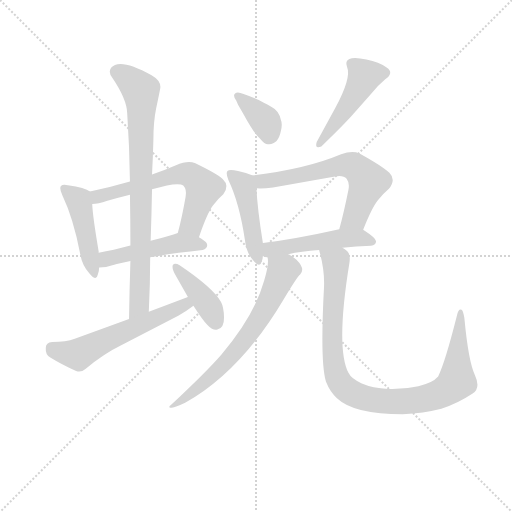
t = 0.00 s
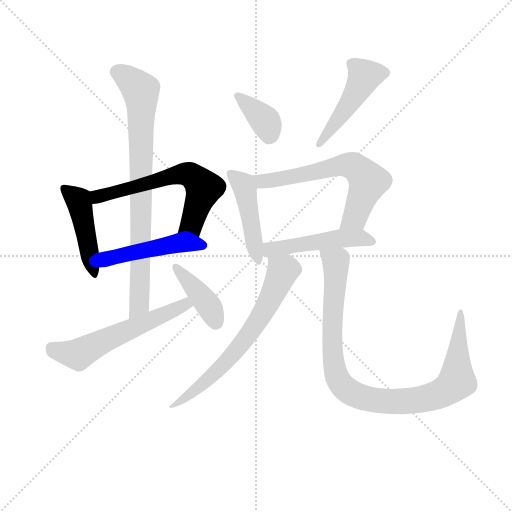
t = 1.87 s
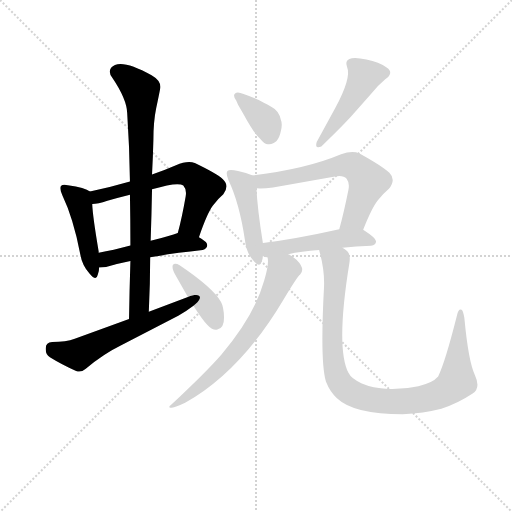
t = 3.73 s
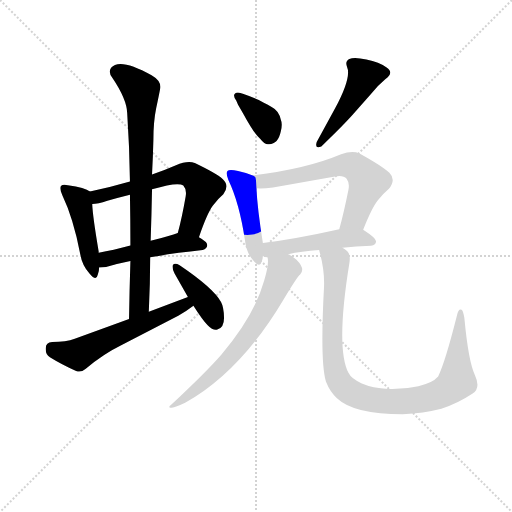
t = 5.59 s
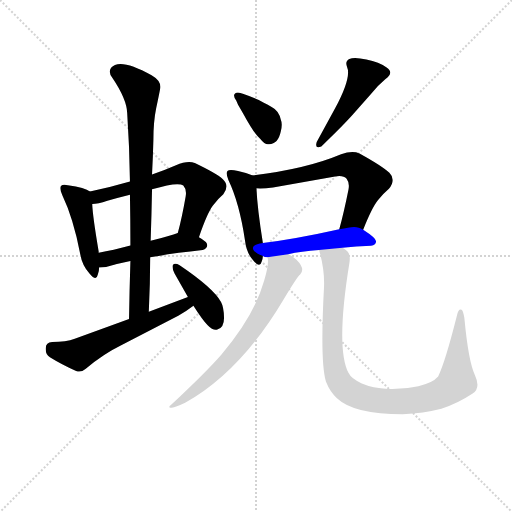
t = 7.46 s
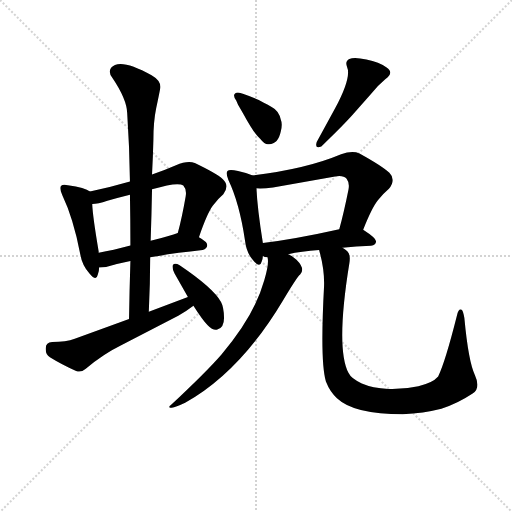
t = 9.32 s

The animated SVG that drew these frames (rendered in a browser with its animation timeline set to each time). Animation: 13 CSS @keyframes rules; one cycle of 9.32 s.

<svg version="1.1" viewBox="0 0 1024 1024" xmlns="http://www.w3.org/2000/svg">
  <g stroke="lightgray" stroke-dasharray="1,1" stroke-width="1" transform="scale(4, 4)">
    <line x1="0" y1="0" x2="256" y2="256"></line>
    <line x1="256" y1="0" x2="0" y2="256"></line>
    <line x1="128" y1="0" x2="128" y2="256"></line>
    <line x1="0" y1="128" x2="256" y2="128"></line>
  </g>
<g transform="scale(0.92, -0.92) translate(60, -900)">
   <style type="text/css">
    @keyframes keyframes0 {
      from {
       stroke: blue;
       stroke-dashoffset: 459;
       stroke-width: 128;
       }
       60% {
       animation-timing-function: step-end;
       stroke: blue;
       stroke-dashoffset: 0;
       stroke-width: 128;
       }
       to {
       stroke: black;
       stroke-width: 1024;
       }
       }
       #make-me-a-hanzi-animation-0 {
         animation: keyframes0 0.623535s both;
         animation-delay: 0.000000s;
         animation-timing-function: linear;
       }
    @keyframes keyframes1 {
      from {
       stroke: blue;
       stroke-dashoffset: 625;
       stroke-width: 128;
       }
       67% {
       animation-timing-function: step-end;
       stroke: blue;
       stroke-dashoffset: 0;
       stroke-width: 128;
       }
       to {
       stroke: black;
       stroke-width: 1024;
       }
       }
       #make-me-a-hanzi-animation-1 {
         animation: keyframes1 0.758626s both;
         animation-delay: 0.623535s;
         animation-timing-function: linear;
       }
    @keyframes keyframes2 {
      from {
       stroke: blue;
       stroke-dashoffset: 484;
       stroke-width: 128;
       }
       61% {
       animation-timing-function: step-end;
       stroke: blue;
       stroke-dashoffset: 0;
       stroke-width: 128;
       }
       to {
       stroke: black;
       stroke-width: 1024;
       }
       }
       #make-me-a-hanzi-animation-2 {
         animation: keyframes2 0.643880s both;
         animation-delay: 1.382161s;
         animation-timing-function: linear;
       }
    @keyframes keyframes3 {
      from {
       stroke: blue;
       stroke-dashoffset: 815;
       stroke-width: 128;
       }
       73% {
       animation-timing-function: step-end;
       stroke: blue;
       stroke-dashoffset: 0;
       stroke-width: 128;
       }
       to {
       stroke: black;
       stroke-width: 1024;
       }
       }
       #make-me-a-hanzi-animation-3 {
         animation: keyframes3 0.913249s both;
         animation-delay: 2.026042s;
         animation-timing-function: linear;
       }
    @keyframes keyframes4 {
      from {
       stroke: blue;
       stroke-dashoffset: 583;
       stroke-width: 128;
       }
       65% {
       animation-timing-function: step-end;
       stroke: blue;
       stroke-dashoffset: 0;
       stroke-width: 128;
       }
       to {
       stroke: black;
       stroke-width: 1024;
       }
       }
       #make-me-a-hanzi-animation-4 {
         animation: keyframes4 0.724447s both;
         animation-delay: 2.939290s;
         animation-timing-function: linear;
       }
    @keyframes keyframes5 {
      from {
       stroke: blue;
       stroke-dashoffset: 405;
       stroke-width: 128;
       }
       57% {
       animation-timing-function: step-end;
       stroke: blue;
       stroke-dashoffset: 0;
       stroke-width: 128;
       }
       to {
       stroke: black;
       stroke-width: 1024;
       }
       }
       #make-me-a-hanzi-animation-5 {
         animation: keyframes5 0.579590s both;
         animation-delay: 3.663737s;
         animation-timing-function: linear;
       }
    @keyframes keyframes6 {
      from {
       stroke: blue;
       stroke-dashoffset: 367;
       stroke-width: 128;
       }
       54% {
       animation-timing-function: step-end;
       stroke: blue;
       stroke-dashoffset: 0;
       stroke-width: 128;
       }
       to {
       stroke: black;
       stroke-width: 1024;
       }
       }
       #make-me-a-hanzi-animation-6 {
         animation: keyframes6 0.548665s both;
         animation-delay: 4.243327s;
         animation-timing-function: linear;
       }
    @keyframes keyframes7 {
      from {
       stroke: blue;
       stroke-dashoffset: 467;
       stroke-width: 128;
       }
       60% {
       animation-timing-function: step-end;
       stroke: blue;
       stroke-dashoffset: 0;
       stroke-width: 128;
       }
       to {
       stroke: black;
       stroke-width: 1024;
       }
       }
       #make-me-a-hanzi-animation-7 {
         animation: keyframes7 0.630046s both;
         animation-delay: 4.791992s;
         animation-timing-function: linear;
       }
    @keyframes keyframes8 {
      from {
       stroke: blue;
       stroke-dashoffset: 460;
       stroke-width: 128;
       }
       60% {
       animation-timing-function: step-end;
       stroke: blue;
       stroke-dashoffset: 0;
       stroke-width: 128;
       }
       to {
       stroke: black;
       stroke-width: 1024;
       }
       }
       #make-me-a-hanzi-animation-8 {
         animation: keyframes8 0.624349s both;
         animation-delay: 5.422038s;
         animation-timing-function: linear;
       }
    @keyframes keyframes9 {
      from {
       stroke: blue;
       stroke-dashoffset: 636;
       stroke-width: 128;
       }
       67% {
       animation-timing-function: step-end;
       stroke: blue;
       stroke-dashoffset: 0;
       stroke-width: 128;
       }
       to {
       stroke: black;
       stroke-width: 1024;
       }
       }
       #make-me-a-hanzi-animation-9 {
         animation: keyframes9 0.767578s both;
         animation-delay: 6.046387s;
         animation-timing-function: linear;
       }
    @keyframes keyframes10 {
      from {
       stroke: blue;
       stroke-dashoffset: 491;
       stroke-width: 128;
       }
       62% {
       animation-timing-function: step-end;
       stroke: blue;
       stroke-dashoffset: 0;
       stroke-width: 128;
       }
       to {
       stroke: black;
       stroke-width: 1024;
       }
       }
       #make-me-a-hanzi-animation-10 {
         animation: keyframes10 0.649577s both;
         animation-delay: 6.813965s;
         animation-timing-function: linear;
       }
    @keyframes keyframes11 {
      from {
       stroke: blue;
       stroke-dashoffset: 680;
       stroke-width: 128;
       }
       69% {
       animation-timing-function: step-end;
       stroke: blue;
       stroke-dashoffset: 0;
       stroke-width: 128;
       }
       to {
       stroke: black;
       stroke-width: 1024;
       }
       }
       #make-me-a-hanzi-animation-11 {
         animation: keyframes11 0.803385s both;
         animation-delay: 7.463542s;
         animation-timing-function: linear;
       }
    @keyframes keyframes12 {
      from {
       stroke: blue;
       stroke-dashoffset: 991;
       stroke-width: 128;
       }
       76% {
       animation-timing-function: step-end;
       stroke: blue;
       stroke-dashoffset: 0;
       stroke-width: 128;
       }
       to {
       stroke: black;
       stroke-width: 1024;
       }
       }
       #make-me-a-hanzi-animation-12 {
         animation: keyframes12 1.056478s both;
         animation-delay: 8.266927s;
         animation-timing-function: linear;
       }
</style>
<path d="M 135.5 483.5 Q 125.5 492.5 87.5 497.5 Q 76.5 500.5 72.5 495.5 Q 68.5 490.5 75.5 475.5 Q 99.5 425.5 114.5 347.5 Q 118.5 323.5 134.5 305.5 Q 149.5 287.5 152.5 302.5 Q 155.5 309.5 155.5 318.5 L 154.5 350.5 L 154.5 353.5 Q 141.5 429.5 140.5 456.5 C 139.5 481.5 139.5 481.5 135.5 483.5 Z" fill="lightgray"></path> 
<path d="M 222.5 505.5 Q 177.5 492.5 135.5 483.5 C 106.5 477.5 110.5 453.5 140.5 456.5 Q 152.5 456.5 173.5 463.5 Q 194.5 469.5 222.5 476.5 L 270.5 488.5 Q 327.5 505.5 338.5 496.5 Q 346.5 487.5 343.5 472.5 Q 335.5 426.5 326.5 393.5 C 318.5 364.5 362.5 356.5 372.5 384.5 Q 390.5 436.5 402.5 452.5 Q 413.5 467.5 425.5 477.5 Q 439.5 496.5 424.5 510.5 Q 409.5 523.5 363.5 545.5 Q 347.5 551.5 322.5 540.5 Q 297.5 529.5 270.5 520.5 L 222.5 505.5 Z" fill="lightgray"></path> 
<path d="M 155.5 318.5 Q 163.5 318.5 170.5 319.5 Q 193.5 326.5 223.5 332.5 L 266.5 340.5 Q 314.5 349.5 380.5 356.5 Q 390.5 359.5 390.5 367.5 Q 390.5 374.5 372.5 384.5 C 346.5 400.5 345.5 400.5 326.5 393.5 Q 311.5 387.5 267.5 376.5 L 223.5 366.5 Q 185.5 356.5 154.5 350.5 C 125.5 344.5 125.5 317.5 155.5 318.5 Z" fill="lightgray"></path> 
<path d="M 223.5 332.5 Q 221.5 270.5 220.5 206.5 C 219.5 176.5 262.5 192.5 263.5 222.5 Q 266.5 283.5 266.5 340.5 L 267.5 376.5 Q 269.5 434.5 270.5 488.5 L 270.5 520.5 Q 272.5 557.5 273.5 596.5 Q 273.5 635.5 279.5 664.5 Q 285.5 692.5 288.5 708.5 Q 290.5 724.5 269.5 736.5 Q 199.5 775.5 181.5 752.5 Q 174.5 742.5 184.5 730.5 Q 215.5 684.5 216.5 654.5 Q 221.5 581.5 222.5 505.5 L 222.5 476.5 Q 223.5 421.5 223.5 366.5 L 223.5 332.5 Z" fill="lightgray"></path> 
<path d="M 220.5 206.5 L 102.5 163.5 Q 83.5 156.5 53.5 156.5 Q 39.5 155.5 39.5 143.5 Q 38.5 129.5 48.5 123.5 Q 72.5 108.5 105.5 93.5 Q 116.5 89.5 126.5 98.5 Q 164.5 130.5 203.5 149.5 L 327.5 213.5 Q 347.5 225.5 360.5 235.5 C 384.5 253.5 376.5 265.5 348.5 254.5 L 263.5 222.5 L 220.5 206.5 Z" fill="lightgray"></path> 
<path d="M 360.5 235.5 Q 379.5 205.5 391.5 193.0 Q 403.5 180.5 412.5 183.5 Q 427.5 187.5 427.0 210.0 Q 426.5 232.5 420.5 243.5 Q 404.5 273.5 330.5 323.5 Q 319.5 329.5 315.5 323.5 Q 313.5 317.5 319.5 305.5 L 348.5 254.5 L 360.5 235.5 Z" fill="lightgray"></path> 
<path d="M 457.5 672.5 L 468.5 653.5 Q 493.5 607.5 506.5 597.5 Q 515.5 585.5 523.5 586.5 Q 544.5 585.5 550.5 614.5 Q 554.5 630.5 550.5 639.5 Q 546.5 659.5 530.5 667.5 Q 522.5 672.5 513.5 676.5 L 502.5 682.5 L 481.5 691.5 L 469.5 695.5 Q 456.5 701.5 451.0 697.0 Q 445.5 692.5 453.5 681.5 L 457.5 672.5 Z" fill="lightgray"></path> 
<path d="M 668.5 664.5 L 628.5 591.5 Q 623.5 575.5 638.5 581.5 Q 686.5 627.5 708.5 652.5 L 745.5 694.5 Q 759.5 712.5 777.5 727.5 Q 797.5 742.5 780.5 753.5 Q 764.5 764.5 736.5 770.5 Q 709.5 776.5 699.5 771.5 Q 689.5 766.5 694.5 754.5 Q 704.5 731.5 668.5 664.5 Z" fill="lightgray"></path> 
<path d="M 489.5 518.5 Q 476.5 524.5 457.5 528.5 Q 438.5 532.5 434.5 528.5 Q 430.5 523.5 436.5 508.5 Q 460.5 458.5 472.5 377.5 Q 475.5 351.5 488.5 336.5 Q 504.5 315.5 508.5 330.5 Q 511.5 337.5 511.5 343.5 L 511.5 371.5 Q 499.5 445.5 497.5 490.5 C 496.5 515.5 496.5 515.5 489.5 518.5 Z" fill="lightgray"></path> 
<path d="M 729.5 400.5 Q 748.5 448.5 761.5 464.5 Q 773.5 479.5 785.5 489.5 Q 801.5 509.5 786.5 524.5 Q 770.5 539.5 721.5 566.5 Q 705.5 573.5 681.5 564.5 Q 605.5 532.5 489.5 518.5 C 459.5 514.5 467.5 490.5 497.5 490.5 Q 512.5 489.5 533.5 492.5 L 668.5 516.5 Q 686.5 519.5 693.5 511.5 Q 700.5 502.5 697.5 487.5 Q 687.5 437.5 677.5 401.5 C 669.5 372.5 718.5 372.5 729.5 400.5 Z" fill="lightgray"></path> 
<path d="M 684.5 361.5 Q 713.5 364.5 746.5 365.5 Q 757.5 367.5 757.5 375.5 Q 757.5 382.5 729.5 400.5 C 715.5 409.5 706.5 407.5 677.5 401.5 Q 583.5 380.5 511.5 371.5 C 481.5 367.5 483.5 354.5 511.5 343.5 Q 514.5 340.5 521.5 340.5 L 566.5 347.5 Q 594.5 353.5 633.5 356.5 L 684.5 361.5 Z" fill="lightgray"></path> 
<path d="M 521.5 340.5 Q 525.5 327.5 514.5 290.5 Q 493.5 214.5 421.5 129.5 Q 389.5 92.5 311.5 19.5 Q 303.5 13.5 313.5 13.5 Q 321.5 14.5 342.5 24.5 Q 462.5 91.5 555.5 247.5 Q 586.5 299.5 592.5 303.5 Q 604.5 315.5 584.5 335.5 Q 575.5 344.5 566.5 347.5 C 540.5 361.5 519.5 370.5 521.5 340.5 Z" fill="lightgray"></path> 
<path d="M 648.5 70.5 Q 657.5 47.5 672.5 34.5 Q 709.5 -0.5 815.5 -0.5 Q 860.5 1.5 899.5 11.5 Q 934.5 22.5 967.5 44.5 Q 985.5 56.5 972.5 84.5 Q 958.5 112.5 949.5 208.5 Q 946.5 225.5 943.5 226.5 Q 936.5 229.5 933.5 214.5 Q 907.5 111.5 892.5 81.5 Q 880.5 67.5 849.5 60.5 Q 818.5 53.5 784.5 54.5 Q 749.5 56.5 726.5 66.5 Q 703.5 76.5 697.5 89.5 Q 669.5 143.5 699.5 327.5 Q 702.5 346.5 695.5 353.5 Q 687.5 360.5 684.5 361.5 C 664.5 383.5 625.5 385.5 633.5 356.5 Q 634.5 354.5 634.5 353.5 Q 645.5 314.5 644.5 278.5 Q 635.5 113.5 648.5 70.5 Z" fill="lightgray"></path> 
      <clipPath id="make-me-a-hanzi-clip-0">
      <path d="M 135.5 483.5 Q 125.5 492.5 87.5 497.5 Q 76.5 500.5 72.5 495.5 Q 68.5 490.5 75.5 475.5 Q 99.5 425.5 114.5 347.5 Q 118.5 323.5 134.5 305.5 Q 149.5 287.5 152.5 302.5 Q 155.5 309.5 155.5 318.5 L 154.5 350.5 L 154.5 353.5 Q 141.5 429.5 140.5 456.5 C 139.5 481.5 139.5 481.5 135.5 483.5 Z" fill="lightgray"></path>
      </clipPath>
      <path clip-path="url(#make-me-a-hanzi-clip-0)" d="M 80.5 490.5 L 110.5 464.5 L 143.5 304.5 " fill="none" id="make-me-a-hanzi-animation-0" stroke-dasharray="331 662" stroke-linecap="round"></path>

      <clipPath id="make-me-a-hanzi-clip-1">
      <path d="M 222.5 505.5 Q 177.5 492.5 135.5 483.5 C 106.5 477.5 110.5 453.5 140.5 456.5 Q 152.5 456.5 173.5 463.5 Q 194.5 469.5 222.5 476.5 L 270.5 488.5 Q 327.5 505.5 338.5 496.5 Q 346.5 487.5 343.5 472.5 Q 335.5 426.5 326.5 393.5 C 318.5 364.5 362.5 356.5 372.5 384.5 Q 390.5 436.5 402.5 452.5 Q 413.5 467.5 425.5 477.5 Q 439.5 496.5 424.5 510.5 Q 409.5 523.5 363.5 545.5 Q 347.5 551.5 322.5 540.5 Q 297.5 529.5 270.5 520.5 L 222.5 505.5 Z" fill="lightgray"></path>
      </clipPath>
      <path clip-path="url(#make-me-a-hanzi-clip-1)" d="M 144.5 464.5 L 152.5 472.5 L 323.5 520.5 L 352.5 520.5 L 383.5 491.5 L 358.5 417.5 L 335.5 397.5 " fill="none" id="make-me-a-hanzi-animation-1" stroke-dasharray="497 994" stroke-linecap="round"></path>

      <clipPath id="make-me-a-hanzi-clip-2">
      <path d="M 155.5 318.5 Q 163.5 318.5 170.5 319.5 Q 193.5 326.5 223.5 332.5 L 266.5 340.5 Q 314.5 349.5 380.5 356.5 Q 390.5 359.5 390.5 367.5 Q 390.5 374.5 372.5 384.5 C 346.5 400.5 345.5 400.5 326.5 393.5 Q 311.5 387.5 267.5 376.5 L 223.5 366.5 Q 185.5 356.5 154.5 350.5 C 125.5 344.5 125.5 317.5 155.5 318.5 Z" fill="lightgray"></path>
      </clipPath>
      <path clip-path="url(#make-me-a-hanzi-clip-2)" d="M 162.5 324.5 L 177.5 339.5 L 328.5 372.5 L 380.5 366.5 " fill="none" id="make-me-a-hanzi-animation-2" stroke-dasharray="356 712" stroke-linecap="round"></path>

      <clipPath id="make-me-a-hanzi-clip-3">
      <path d="M 223.5 332.5 Q 221.5 270.5 220.5 206.5 C 219.5 176.5 262.5 192.5 263.5 222.5 Q 266.5 283.5 266.5 340.5 L 267.5 376.5 Q 269.5 434.5 270.5 488.5 L 270.5 520.5 Q 272.5 557.5 273.5 596.5 Q 273.5 635.5 279.5 664.5 Q 285.5 692.5 288.5 708.5 Q 290.5 724.5 269.5 736.5 Q 199.5 775.5 181.5 752.5 Q 174.5 742.5 184.5 730.5 Q 215.5 684.5 216.5 654.5 Q 221.5 581.5 222.5 505.5 L 222.5 476.5 Q 223.5 421.5 223.5 366.5 L 223.5 332.5 Z" fill="lightgray"></path>
      </clipPath>
      <path clip-path="url(#make-me-a-hanzi-clip-3)" d="M 194.5 743.5 L 241.5 709.5 L 247.5 679.5 L 242.5 237.5 L 225.5 214.5 " fill="none" id="make-me-a-hanzi-animation-3" stroke-dasharray="687 1374" stroke-linecap="round"></path>

      <clipPath id="make-me-a-hanzi-clip-4">
      <path d="M 220.5 206.5 L 102.5 163.5 Q 83.5 156.5 53.5 156.5 Q 39.5 155.5 39.5 143.5 Q 38.5 129.5 48.5 123.5 Q 72.5 108.5 105.5 93.5 Q 116.5 89.5 126.5 98.5 Q 164.5 130.5 203.5 149.5 L 327.5 213.5 Q 347.5 225.5 360.5 235.5 C 384.5 253.5 376.5 265.5 348.5 254.5 L 263.5 222.5 L 220.5 206.5 Z" fill="lightgray"></path>
      </clipPath>
      <path clip-path="url(#make-me-a-hanzi-clip-4)" d="M 52.5 144.5 L 74.5 134.5 L 111.5 129.5 L 162.5 158.5 L 331.5 234.5 L 352.5 236.5 " fill="none" id="make-me-a-hanzi-animation-4" stroke-dasharray="455 910" stroke-linecap="round"></path>

      <clipPath id="make-me-a-hanzi-clip-5">
      <path d="M 360.5 235.5 Q 379.5 205.5 391.5 193.0 Q 403.5 180.5 412.5 183.5 Q 427.5 187.5 427.0 210.0 Q 426.5 232.5 420.5 243.5 Q 404.5 273.5 330.5 323.5 Q 319.5 329.5 315.5 323.5 Q 313.5 317.5 319.5 305.5 L 348.5 254.5 L 360.5 235.5 Z" fill="lightgray"></path>
      </clipPath>
      <path clip-path="url(#make-me-a-hanzi-clip-5)" d="M 323.5 319.5 L 391.5 238.5 L 409.5 199.5 " fill="none" id="make-me-a-hanzi-animation-5" stroke-dasharray="277 554" stroke-linecap="round"></path>

      <clipPath id="make-me-a-hanzi-clip-6">
      <path d="M 457.5 672.5 L 468.5 653.5 Q 493.5 607.5 506.5 597.5 Q 515.5 585.5 523.5 586.5 Q 544.5 585.5 550.5 614.5 Q 554.5 630.5 550.5 639.5 Q 546.5 659.5 530.5 667.5 Q 522.5 672.5 513.5 676.5 L 502.5 682.5 L 481.5 691.5 L 469.5 695.5 Q 456.5 701.5 451.0 697.0 Q 445.5 692.5 453.5 681.5 L 457.5 672.5 Z" fill="lightgray"></path>
      </clipPath>
      <path clip-path="url(#make-me-a-hanzi-clip-6)" d="M 456.5 689.5 L 517.5 635.5 L 524.5 606.5 " fill="none" id="make-me-a-hanzi-animation-6" stroke-dasharray="239 478" stroke-linecap="round"></path>

      <clipPath id="make-me-a-hanzi-clip-7">
      <path d="M 668.5 664.5 L 628.5 591.5 Q 623.5 575.5 638.5 581.5 Q 686.5 627.5 708.5 652.5 L 745.5 694.5 Q 759.5 712.5 777.5 727.5 Q 797.5 742.5 780.5 753.5 Q 764.5 764.5 736.5 770.5 Q 709.5 776.5 699.5 771.5 Q 689.5 766.5 694.5 754.5 Q 704.5 731.5 668.5 664.5 Z" fill="lightgray"></path>
      </clipPath>
      <path clip-path="url(#make-me-a-hanzi-clip-7)" d="M 774.5 741.5 L 732.5 734.5 L 697.5 671.5 L 640.5 593.5 " fill="none" id="make-me-a-hanzi-animation-7" stroke-dasharray="339 678" stroke-linecap="round"></path>

      <clipPath id="make-me-a-hanzi-clip-8">
      <path d="M 489.5 518.5 Q 476.5 524.5 457.5 528.5 Q 438.5 532.5 434.5 528.5 Q 430.5 523.5 436.5 508.5 Q 460.5 458.5 472.5 377.5 Q 475.5 351.5 488.5 336.5 Q 504.5 315.5 508.5 330.5 Q 511.5 337.5 511.5 343.5 L 511.5 371.5 Q 499.5 445.5 497.5 490.5 C 496.5 515.5 496.5 515.5 489.5 518.5 Z" fill="lightgray"></path>
      </clipPath>
      <path clip-path="url(#make-me-a-hanzi-clip-8)" d="M 440.5 523.5 L 471.5 490.5 L 498.5 334.5 " fill="none" id="make-me-a-hanzi-animation-8" stroke-dasharray="332 664" stroke-linecap="round"></path>

      <clipPath id="make-me-a-hanzi-clip-9">
      <path d="M 729.5 400.5 Q 748.5 448.5 761.5 464.5 Q 773.5 479.5 785.5 489.5 Q 801.5 509.5 786.5 524.5 Q 770.5 539.5 721.5 566.5 Q 705.5 573.5 681.5 564.5 Q 605.5 532.5 489.5 518.5 C 459.5 514.5 467.5 490.5 497.5 490.5 Q 512.5 489.5 533.5 492.5 L 668.5 516.5 Q 686.5 519.5 693.5 511.5 Q 700.5 502.5 697.5 487.5 Q 687.5 437.5 677.5 401.5 C 669.5 372.5 718.5 372.5 729.5 400.5 Z" fill="lightgray"></path>
      </clipPath>
      <path clip-path="url(#make-me-a-hanzi-clip-9)" d="M 499.5 513.5 L 508.5 505.5 L 525.5 506.5 L 670.5 538.5 L 696.5 541.5 L 715.5 534.5 L 740.5 505.5 L 710.5 426.5 L 684.5 406.5 " fill="none" id="make-me-a-hanzi-animation-9" stroke-dasharray="508 1016" stroke-linecap="round"></path>

      <clipPath id="make-me-a-hanzi-clip-10">
      <path d="M 684.5 361.5 Q 713.5 364.5 746.5 365.5 Q 757.5 367.5 757.5 375.5 Q 757.5 382.5 729.5 400.5 C 715.5 409.5 706.5 407.5 677.5 401.5 Q 583.5 380.5 511.5 371.5 C 481.5 367.5 483.5 354.5 511.5 343.5 Q 514.5 340.5 521.5 340.5 L 566.5 347.5 Q 594.5 353.5 633.5 356.5 L 684.5 361.5 Z" fill="lightgray"></path>
      </clipPath>
      <path clip-path="url(#make-me-a-hanzi-clip-10)" d="M 519.5 350.5 L 533.5 359.5 L 673.5 381.5 L 728.5 382.5 L 748.5 374.5 " fill="none" id="make-me-a-hanzi-animation-10" stroke-dasharray="363 726" stroke-linecap="round"></path>

      <clipPath id="make-me-a-hanzi-clip-11">
      <path d="M 521.5 340.5 Q 525.5 327.5 514.5 290.5 Q 493.5 214.5 421.5 129.5 Q 389.5 92.5 311.5 19.5 Q 303.5 13.5 313.5 13.5 Q 321.5 14.5 342.5 24.5 Q 462.5 91.5 555.5 247.5 Q 586.5 299.5 592.5 303.5 Q 604.5 315.5 584.5 335.5 Q 575.5 344.5 566.5 347.5 C 540.5 361.5 519.5 370.5 521.5 340.5 Z" fill="lightgray"></path>
      </clipPath>
      <path clip-path="url(#make-me-a-hanzi-clip-11)" d="M 529.5 337.5 L 554.5 310.5 L 529.5 252.5 L 495.5 194.5 L 428.5 109.5 L 331.5 24.5 L 319.5 25.5 L 318.5 18.5 " fill="none" id="make-me-a-hanzi-animation-11" stroke-dasharray="552 1104" stroke-linecap="round"></path>

      <clipPath id="make-me-a-hanzi-clip-12">
      <path d="M 648.5 70.5 Q 657.5 47.5 672.5 34.5 Q 709.5 -0.5 815.5 -0.5 Q 860.5 1.5 899.5 11.5 Q 934.5 22.5 967.5 44.5 Q 985.5 56.5 972.5 84.5 Q 958.5 112.5 949.5 208.5 Q 946.5 225.5 943.5 226.5 Q 936.5 229.5 933.5 214.5 Q 907.5 111.5 892.5 81.5 Q 880.5 67.5 849.5 60.5 Q 818.5 53.5 784.5 54.5 Q 749.5 56.5 726.5 66.5 Q 703.5 76.5 697.5 89.5 Q 669.5 143.5 699.5 327.5 Q 702.5 346.5 695.5 353.5 Q 687.5 360.5 684.5 361.5 C 664.5 383.5 625.5 385.5 633.5 356.5 Q 634.5 354.5 634.5 353.5 Q 645.5 314.5 644.5 278.5 Q 635.5 113.5 648.5 70.5 Z" fill="lightgray"></path>
      </clipPath>
      <path clip-path="url(#make-me-a-hanzi-clip-12)" d="M 639.5 356.5 L 643.5 347.5 L 669.5 330.5 L 661.5 151.5 L 670.5 86.5 L 681.5 64.5 L 707.5 44.5 L 755.5 30.5 L 805.5 26.5 L 873.5 36.5 L 918.5 56.5 L 933.5 73.5 L 941.5 196.5 L 937.5 201.5 L 942.5 213.5 L 938.5 220.5 " fill="none" id="make-me-a-hanzi-animation-12" stroke-dasharray="863 1726" stroke-linecap="round"></path>

</g>
</svg>
